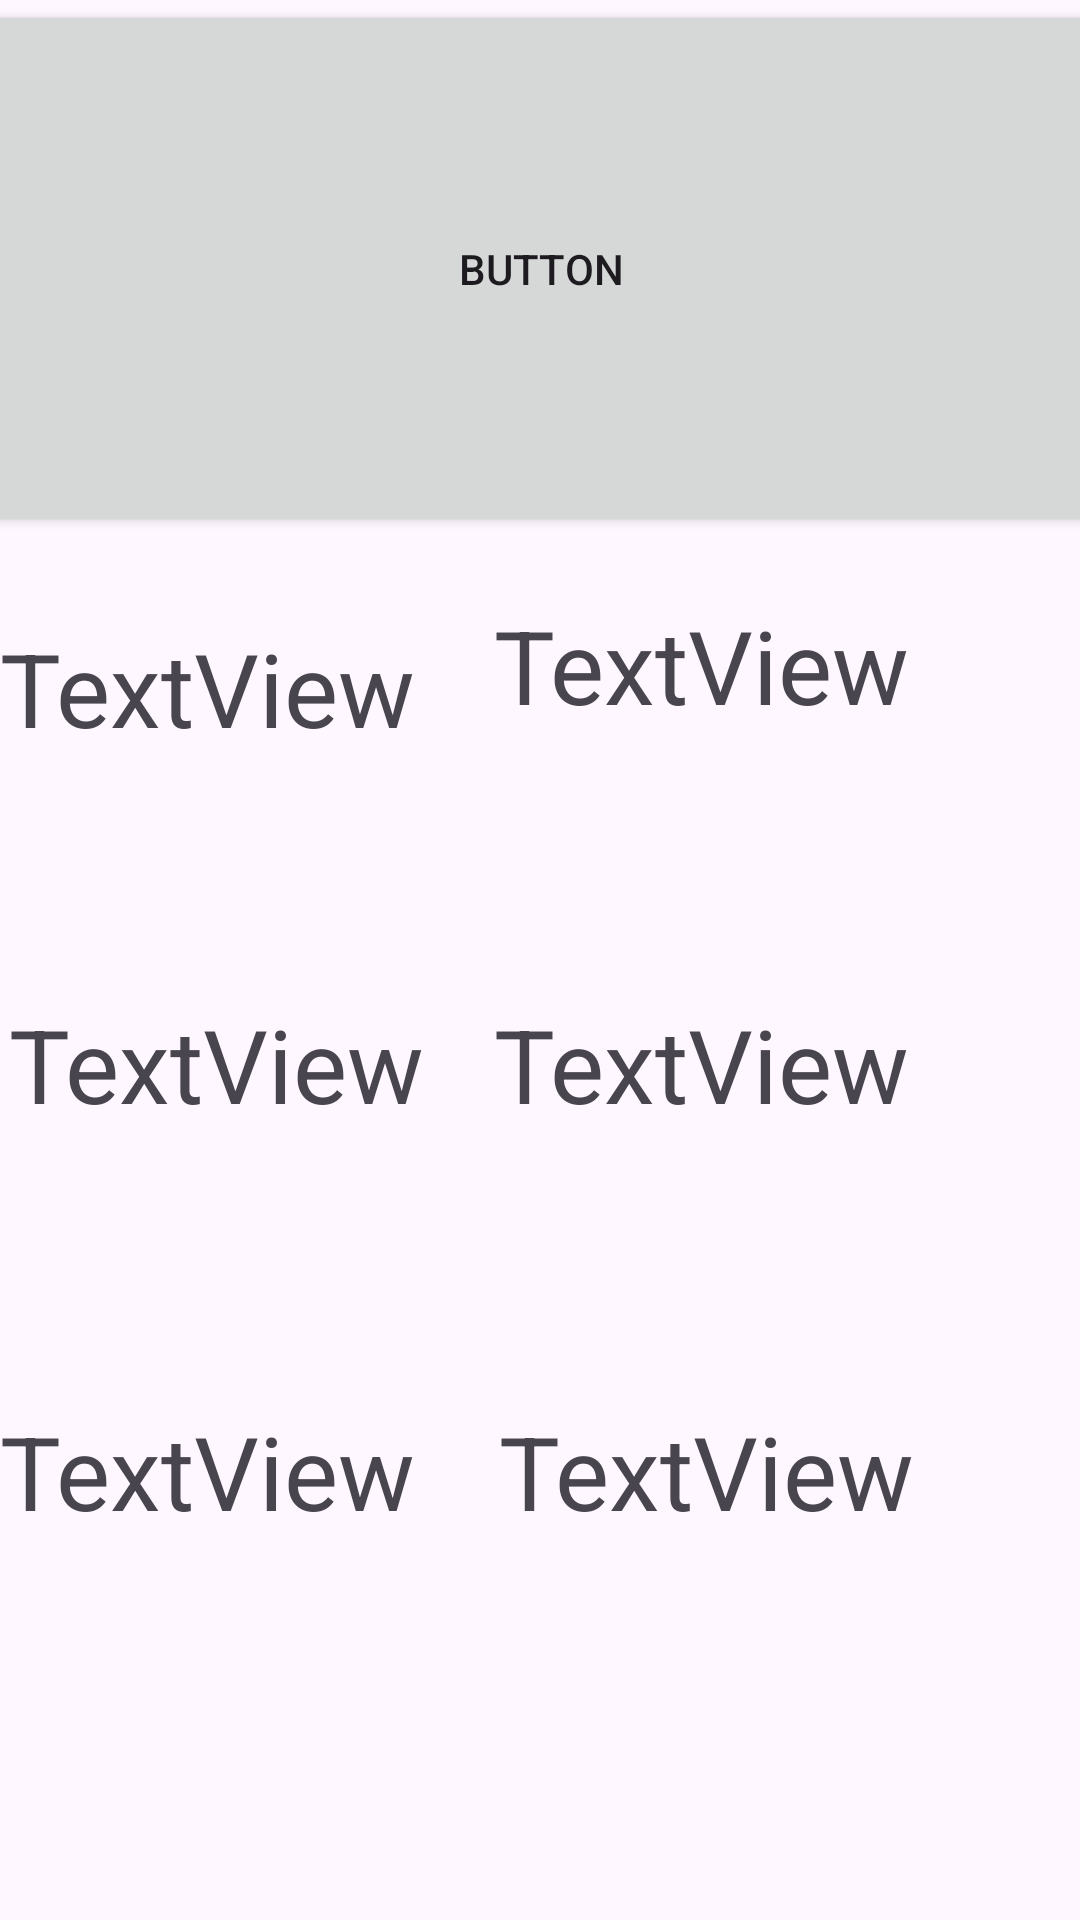

This screen was rendered from an Android layout file. Write that file and the resources it references.
<!-- AndroidManifest.xml: application theme Theme.Rlaxotlr -->
<!-- res/layout/activity_last.xml -->
<?xml version="1.0" encoding="utf-8"?>
<androidx.constraintlayout.widget.ConstraintLayout xmlns:android="http://schemas.android.com/apk/res/android"
    xmlns:app="http://schemas.android.com/apk/res-auto"
    xmlns:tools="http://schemas.android.com/tools"
    android:layout_width="match_parent"
    android:layout_height="match_parent"
    tools:context=".LastActivity">

    <Button
        android:id="@+id/btn"
        android:layout_width="403dp"
        android:layout_height="179dp"
        android:text="Button"
        app:layout_constraintEnd_toEndOf="parent"
        app:layout_constraintStart_toStartOf="parent" />

    <TextView
        android:id="@+id/textView"
        android:layout_width="196dp"
        android:layout_height="145dp"
        android:text="TextView"
        android:textSize="34sp"
        app:layout_constraintBottom_toBottomOf="parent"
        app:layout_constraintEnd_toEndOf="parent"
        app:layout_constraintHorizontal_bias="0.0"
        app:layout_constraintStart_toStartOf="parent"
        app:layout_constraintTop_toBottomOf="@+id/btn"
        app:layout_constraintVertical_bias="0.088" />

    <TextView
        android:id="@+id/textView1"
        android:layout_width="196dp"
        android:layout_height="145dp"
        android:text="TextView"
        android:textSize="34sp"
        app:layout_constraintBottom_toBottomOf="parent"
        app:layout_constraintEnd_toEndOf="parent"
        app:layout_constraintHorizontal_bias="0.018"
        app:layout_constraintStart_toStartOf="parent"
        app:layout_constraintTop_toBottomOf="@+id/btn"
        app:layout_constraintVertical_bias="0.484" />

    <TextView
        android:id="@+id/textView2"
        android:layout_width="196dp"
        android:layout_height="145dp"
        android:text="TextView"
        android:textSize="34sp"
        app:layout_constraintBottom_toBottomOf="parent"
        app:layout_constraintEnd_toEndOf="parent"
        app:layout_constraintHorizontal_bias="0.981"
        app:layout_constraintStart_toEndOf="@+id/textView"
        app:layout_constraintTop_toBottomOf="@+id/btn"
        app:layout_constraintVertical_bias="0.063" />

    <TextView
        android:id="@+id/textView3"
        android:layout_width="196dp"
        android:layout_height="145dp"
        android:text="TextView"
        android:textSize="34sp"
        app:layout_constraintBottom_toBottomOf="parent"
        app:layout_constraintEnd_toEndOf="parent"
        app:layout_constraintHorizontal_bias="0.981"
        app:layout_constraintStart_toEndOf="@+id/textView1"
        app:layout_constraintTop_toBottomOf="@+id/btn"
        app:layout_constraintVertical_bias="0.484" />

    <TextView
        android:id="@+id/textView4"
        android:layout_width="196dp"
        android:layout_height="145dp"
        android:text="TextView"
        android:textSize="34sp"
        app:layout_constraintBottom_toBottomOf="parent"
        app:layout_constraintEnd_toEndOf="parent"
        app:layout_constraintHorizontal_bias="0.0"
        app:layout_constraintStart_toStartOf="parent"
        app:layout_constraintTop_toBottomOf="@+id/btn"
        app:layout_constraintVertical_bias="0.914" />

    <TextView
        android:id="@+id/textView5"
        android:layout_width="196dp"
        android:layout_height="145dp"
        android:text="TextView"
        android:textSize="34sp"
        app:layout_constraintBottom_toBottomOf="parent"
        app:layout_constraintEnd_toEndOf="parent"
        app:layout_constraintHorizontal_bias="0.93"
        app:layout_constraintStart_toEndOf="@+id/textView4"
        app:layout_constraintTop_toBottomOf="@+id/btn"
        app:layout_constraintVertical_bias="0.914" />
</androidx.constraintlayout.widget.ConstraintLayout>
<!-- resources referenced by this layout -->
<resources>
  <style name="Theme.Rlaxotlr" parent="Base.Theme.Rlaxotlr" />
  <style name="Base.Theme.Rlaxotlr" parent="Theme.Material3.DayNight.NoActionBar">
          
          
      </style>
</resources>
